2-way image classification set "data" from GitHub (Beulla/ml_pipelines_summative); label vocabulary: dyslexic, non dyslexic.

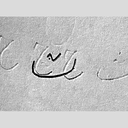
Label: non dyslexic

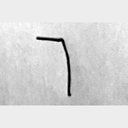
Label: dyslexic

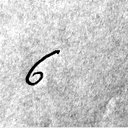
Label: dyslexic

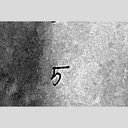
Label: dyslexic

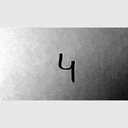
Label: dyslexic

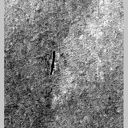
Label: dyslexic
